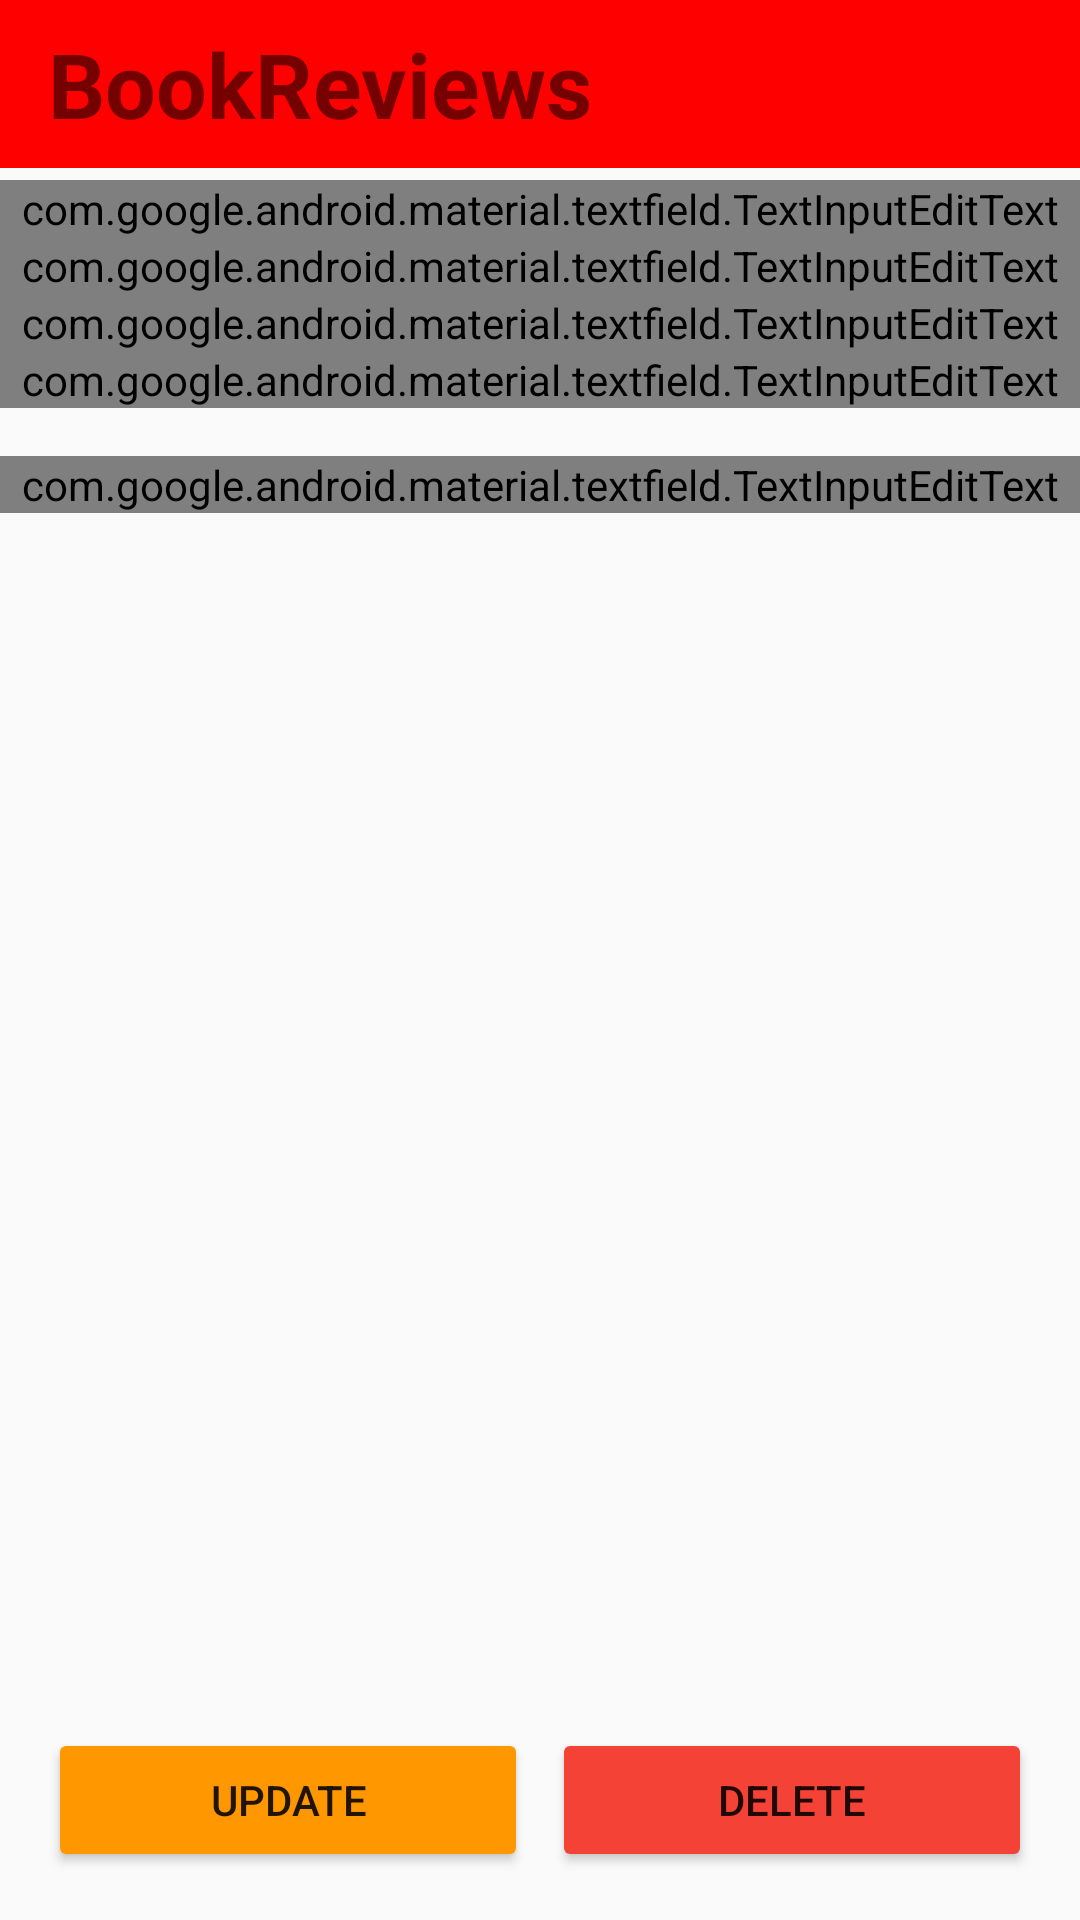

Layout XML and referenced resources for this Android screen:
<!-- AndroidManifest.xml: application theme Theme.AppCompat.Light.NoActionBar -->
<!-- res/layout/activity_display_review.xml -->
<?xml version="1.0" encoding="utf-8"?>
<androidx.constraintlayout.widget.ConstraintLayout
    xmlns:android="http://schemas.android.com/apk/res/android"
    xmlns:tools="http://schemas.android.com/tools"
    android:layout_width="match_parent"
    android:layout_height="match_parent"
    xmlns:app="http://schemas.android.com/apk/res-auto"
    android:background="?attr/bgColor">

    <include
        android:id="@+id/app_bar"
        layout="@layout/app_bar"
        android:background="#474747"
        app:layout_constraintEnd_toEndOf="parent"
        app:layout_constraintHorizontal_bias="1.0"
        app:layout_constraintStart_toStartOf="parent"/>



    <LinearLayout
        android:layout_width="match_parent"
        android:layout_height="match_parent"
        android:layout_marginTop="60dp"
        android:orientation="vertical"
        app:layout_constraintTop_toTopOf="parent"
        tools:layout_editor_absoluteX="16dp">

        <com.google.android.material.textfield.TextInputLayout
            android:layout_width="match_parent"
            android:layout_height="wrap_content">

            <com.google.android.material.textfield.TextInputEditText
                android:id="@+id/book"
                android:layout_width="match_parent"
                android:layout_height="wrap_content"
                android:textSize="24sp"
                android:textColor="?attr/textColor"
                android:backgroundTint="?attr/metaTextColor"
                android:inputType="text" />
        </com.google.android.material.textfield.TextInputLayout>

        <com.google.android.material.textfield.TextInputLayout
            android:layout_width="match_parent"
            android:layout_height="wrap_content">

            <com.google.android.material.textfield.TextInputEditText
                android:id="@+id/author"
                android:layout_width="match_parent"
                android:layout_height="wrap_content"
                android:textColor="?attr/textColor"
                android:backgroundTint="?attr/metaTextColor"
                android:inputType="text" />
        </com.google.android.material.textfield.TextInputLayout>

        <com.google.android.material.textfield.TextInputLayout
            android:layout_width="match_parent"
            android:layout_height="wrap_content">

            <com.google.android.material.textfield.TextInputEditText
                android:id="@+id/grade"
                android:layout_width="match_parent"
                android:layout_height="wrap_content"
                android:textColor="?attr/textColor"
                android:backgroundTint="?attr/metaTextColor"
                android:inputType="number"/>
        </com.google.android.material.textfield.TextInputLayout>

        <com.google.android.material.textfield.TextInputLayout
            android:layout_width="match_parent"
            android:layout_height="wrap_content">

            <com.google.android.material.textfield.TextInputEditText
                android:id="@+id/date"
                android:layout_width="match_parent"
                android:layout_height="wrap_content"
                android:textColor="?attr/textColor"
                android:backgroundTint="?attr/metaTextColor"
                android:inputType="text" />
        </com.google.android.material.textfield.TextInputLayout>


        <com.google.android.material.textfield.TextInputLayout
            android:layout_width="match_parent"
            android:layout_height="wrap_content">


            <TableRow
                android:id="@+id/tableRow"
                android:layout_width="fill_parent"
                android:layout_height="240dp"
                android:layout_marginTop="16dp"
                android:backgroundTint="?attr/metaTextColor"
                android:textColor="?attr/textColor"
                app:layout_constraintEnd_toEndOf="parent"
                app:layout_constraintStart_toStartOf="parent"
                app:layout_constraintTop_toBottomOf="@+id/review_textView">


                <com.google.android.material.textfield.TextInputEditText
                    android:id="@+id/reviewText"
                    android:layout_width="match_parent"
                    android:layout_height="wrap_content"
                    android:inputType="textMultiLine"
                    android:textColor="?attr/textColor"
                    android:backgroundTint="?attr/metaTextColor"
                    />

            </TableRow>

        </com.google.android.material.textfield.TextInputLayout>
    </LinearLayout>





    

    //butttons
    --------------------------------------------------------------------------------------------------------

    <Button
        android:id="@+id/update_review"
        android:layout_width="0dp"
        android:layout_height="wrap_content"
        android:layout_marginStart="16dp"
        android:layout_marginEnd="8dp"
        android:layout_marginBottom="16dp"
        android:backgroundTint="#FF9800"
        android:onClick="updateReview"
        android:text="@string/update_book"
        app:layout_constraintBottom_toBottomOf="parent"
        app:layout_constraintEnd_toStartOf="@+id/delete_book"
        app:layout_constraintStart_toStartOf="parent" />

    <Button
        android:id="@+id/delete_book"
        android:layout_width="0dp"
        android:layout_height="wrap_content"
        android:layout_marginEnd="16dp"
        android:layout_marginBottom="16dp"
        android:backgroundTint="#F44336"
        android:onClick="deleteReview"
        android:text="@string/delete_book"
        app:layout_constraintBottom_toBottomOf="parent"
        app:layout_constraintEnd_toEndOf="parent"
        app:layout_constraintStart_toEndOf="@+id/update_review" />




</androidx.constraintlayout.widget.ConstraintLayout>
<!-- res/layout/app_bar.xml (included above) -->
<?xml version="1.0" encoding="utf-8"?>
<androidx.appcompat.widget.Toolbar xmlns:android="http://schemas.android.com/apk/res/android"
    android:layout_width="match_parent"
    android:layout_height="wrap_content"
    android:background="#FF0000">

    <TextView
        android:layout_width="match_parent"
        android:layout_height="wrap_content"
        android:background="#FF0000"
        android:gravity="left"
        android:text="@string/app_name"
        android:textSize="30sp"
        android:textStyle="bold" />

</androidx.appcompat.widget.Toolbar>
<!-- resources referenced by this layout -->
<resources>
  <string name="app_name">BookReviews</string>
  <string name="book">Book </string>
  <string name="date">Date </string>
  <string name="delete_book">Delete</string>
  <string name="grade">Grade </string>
  <string name="review">Review </string>
  <string name="reviewer">Reviewer </string>
  <string name="update_book">Update</string>
</resources>
